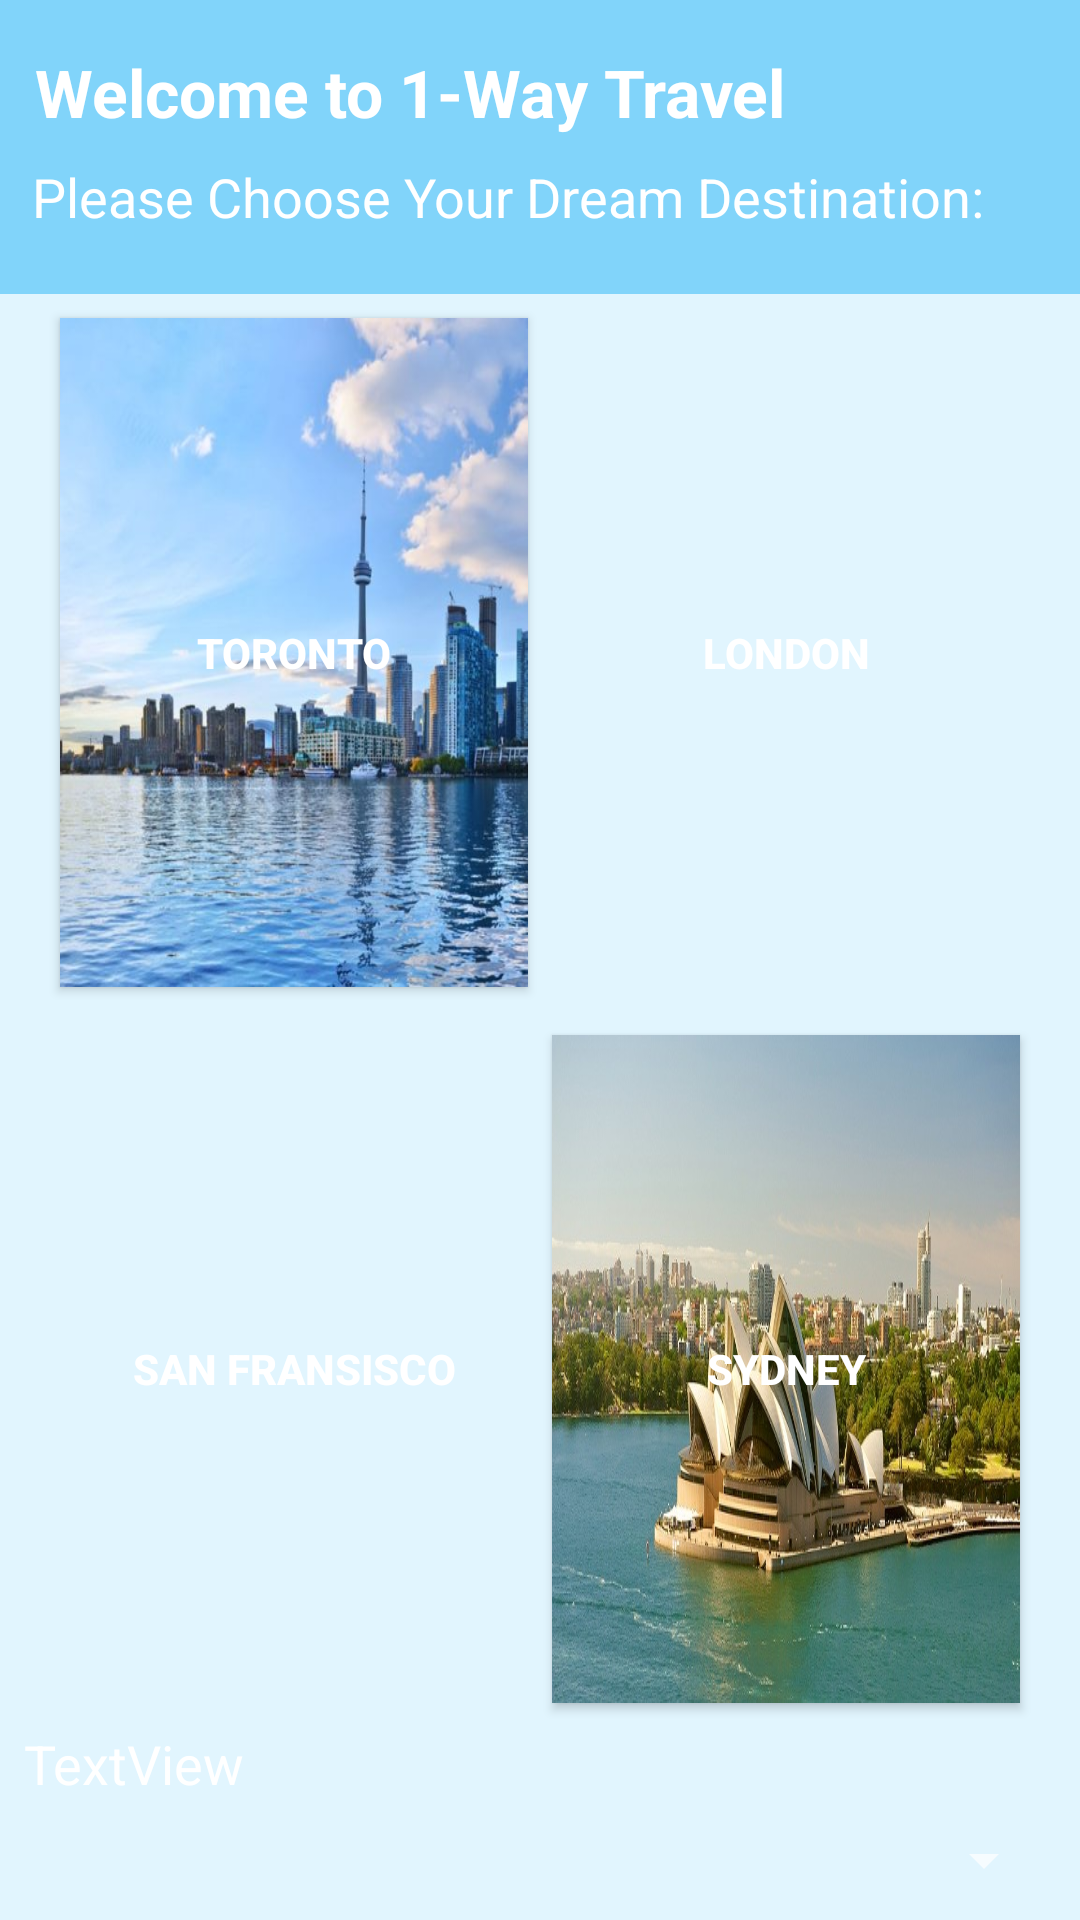

Android layout source for this screen:
<!-- AndroidManifest.xml: application theme AppTheme -->
<!-- res/layout/activity_main.xml -->
<?xml version="1.0" encoding="utf-8"?>
<android.support.constraint.ConstraintLayout xmlns:android="http://schemas.android.com/apk/res/android"
    xmlns:app="http://schemas.android.com/apk/res-auto"
    xmlns:tools="http://schemas.android.com/tools"
    android:layout_width="match_parent"
    android:layout_height="match_parent"
    android:background="#E1F5FE"
    tools:context="com.example.andrew.project_bordin_costa.MainActivity">

    <Button
        android:id="@+id/btnSydney"
        android:layout_width="0dp"
        android:layout_height="0dp"
        android:layout_marginBottom="8dp"
        android:layout_marginEnd="20dp"
        android:layout_marginStart="4dp"
        android:layout_marginTop="8dp"
        android:background="@drawable/sydney"
        android:text="Sydney"
        android:textAllCaps="true"
        android:textColor="@android:color/white"
        android:textStyle="bold"
        app:layout_constraintBottom_toTopOf="@+id/textView3"
        app:layout_constraintEnd_toEndOf="parent"
        app:layout_constraintHorizontal_bias="0.5"
        app:layout_constraintStart_toEndOf="@+id/btnSanFran"
        app:layout_constraintTop_toBottomOf="@+id/btnLondon" />

    <Button
        android:id="@+id/btnLondon"
        android:layout_width="0dp"
        android:layout_height="0dp"
        android:layout_marginBottom="8dp"
        android:layout_marginEnd="20dp"
        android:layout_marginStart="4dp"
        android:layout_marginTop="8dp"
        android:background="@drawable/london"
        android:text="London"
        android:textAllCaps="true"
        android:textColor="@android:color/white"
        android:textStyle="bold"
        app:layout_constraintBottom_toTopOf="@+id/btnSydney"
        app:layout_constraintEnd_toEndOf="parent"
        app:layout_constraintHorizontal_bias="0.5"
        app:layout_constraintStart_toEndOf="@+id/btnToronto"
        app:layout_constraintTop_toBottomOf="@+id/constraintLayout" />

    <Button
        android:id="@+id/btnSanFran"
        android:layout_width="0dp"
        android:layout_height="0dp"
        android:layout_marginBottom="8dp"
        android:layout_marginEnd="4dp"
        android:layout_marginStart="20dp"
        android:layout_marginTop="8dp"
        android:background="@drawable/sanfran"
        android:text="san fransisco"
        android:textAllCaps="true"
        android:textColor="@android:color/white"
        android:textStyle="bold"
        app:layout_constraintBottom_toTopOf="@+id/textView3"
        app:layout_constraintEnd_toStartOf="@+id/btnSydney"
        app:layout_constraintHorizontal_bias="0.5"
        app:layout_constraintStart_toStartOf="parent"
        app:layout_constraintTop_toBottomOf="@+id/btnToronto" />

    <Button
        android:id="@+id/btnToronto"
        android:layout_width="0dp"
        android:layout_height="0dp"
        android:layout_marginBottom="8dp"
        android:layout_marginEnd="4dp"
        android:layout_marginStart="20dp"
        android:layout_marginTop="8dp"
        android:background="@drawable/toronto"
        android:elevation="0dp"
        android:text="Toronto"
        android:textAlignment="center"
        android:textAllCaps="true"
        android:textColor="@android:color/white"
        android:textStyle="bold"
        app:layout_constraintBottom_toTopOf="@+id/btnSanFran"
        app:layout_constraintEnd_toStartOf="@+id/btnLondon"
        app:layout_constraintHorizontal_bias="0.5"
        app:layout_constraintStart_toStartOf="parent"
        app:layout_constraintTop_toBottomOf="@+id/constraintLayout" />

    <android.support.constraint.ConstraintLayout
        android:id="@+id/constraintLayout"
        android:layout_width="match_parent"
        android:layout_height="98dp"
        android:background="#81D4FA"
        app:layout_constraintEnd_toEndOf="parent"
        app:layout_constraintStart_toStartOf="parent"
        app:layout_constraintTop_toTopOf="parent">

        <TextView
            android:id="@+id/textView2"
            android:layout_width="wrap_content"
            android:layout_height="wrap_content"
            android:layout_marginEnd="8dp"
            android:layout_marginStart="8dp"
            android:layout_marginTop="8dp"
            android:text="Please Choose Your Dream Destination:"
            android:textAppearance="@android:style/TextAppearance.Holo.Medium"
            app:layout_constraintEnd_toEndOf="parent"
            app:layout_constraintHorizontal_bias="0.098"
            app:layout_constraintStart_toStartOf="parent"
            app:layout_constraintTop_toBottomOf="@+id/textView" />

        <TextView
            android:id="@+id/textView"
            android:layout_width="wrap_content"
            android:layout_height="wrap_content"
            android:layout_marginEnd="8dp"
            android:layout_marginStart="8dp"
            android:layout_marginTop="16dp"
            android:text="Welcome to 1-Way Travel"
            android:textAppearance="@android:style/TextAppearance.Holo.Large"
            android:textStyle="bold"
            app:layout_constraintEnd_toEndOf="parent"
            app:layout_constraintHorizontal_bias="0.038"
            app:layout_constraintStart_toStartOf="parent"
            app:layout_constraintTop_toTopOf="parent" />
    </android.support.constraint.ConstraintLayout>

    <Spinner
        android:id="@+id/spinner"
        android:layout_width="0dp"
        android:layout_height="wrap_content"
        android:layout_marginBottom="8dp"
        android:layout_marginEnd="8dp"
        android:layout_marginStart="8dp"
        app:layout_constraintBottom_toBottomOf="parent"
        app:layout_constraintEnd_toEndOf="parent"
        app:layout_constraintStart_toStartOf="parent" />

    <TextView
        android:id="@+id/textView3"
        android:layout_width="0dp"
        android:layout_height="wrap_content"
        android:layout_marginBottom="8dp"
        android:layout_marginEnd="8dp"
        android:layout_marginStart="8dp"
        android:text="TextView"
        android:textAppearance="@android:style/TextAppearance.Holo.Medium"
        app:layout_constraintBottom_toTopOf="@+id/spinner"
        app:layout_constraintEnd_toEndOf="parent"
        app:layout_constraintStart_toStartOf="parent" />

</android.support.constraint.ConstraintLayout>
<!-- resources referenced by this layout -->
<resources>
  <!-- drawable sydney: jpg bitmap (drawable, 92201 bytes) -->
  <!-- drawable toronto: jpg bitmap (drawable, 49756 bytes) -->
  <style name="AppTheme" parent="Theme.AppCompat.NoActionBar">
  
      </style>
</resources>
